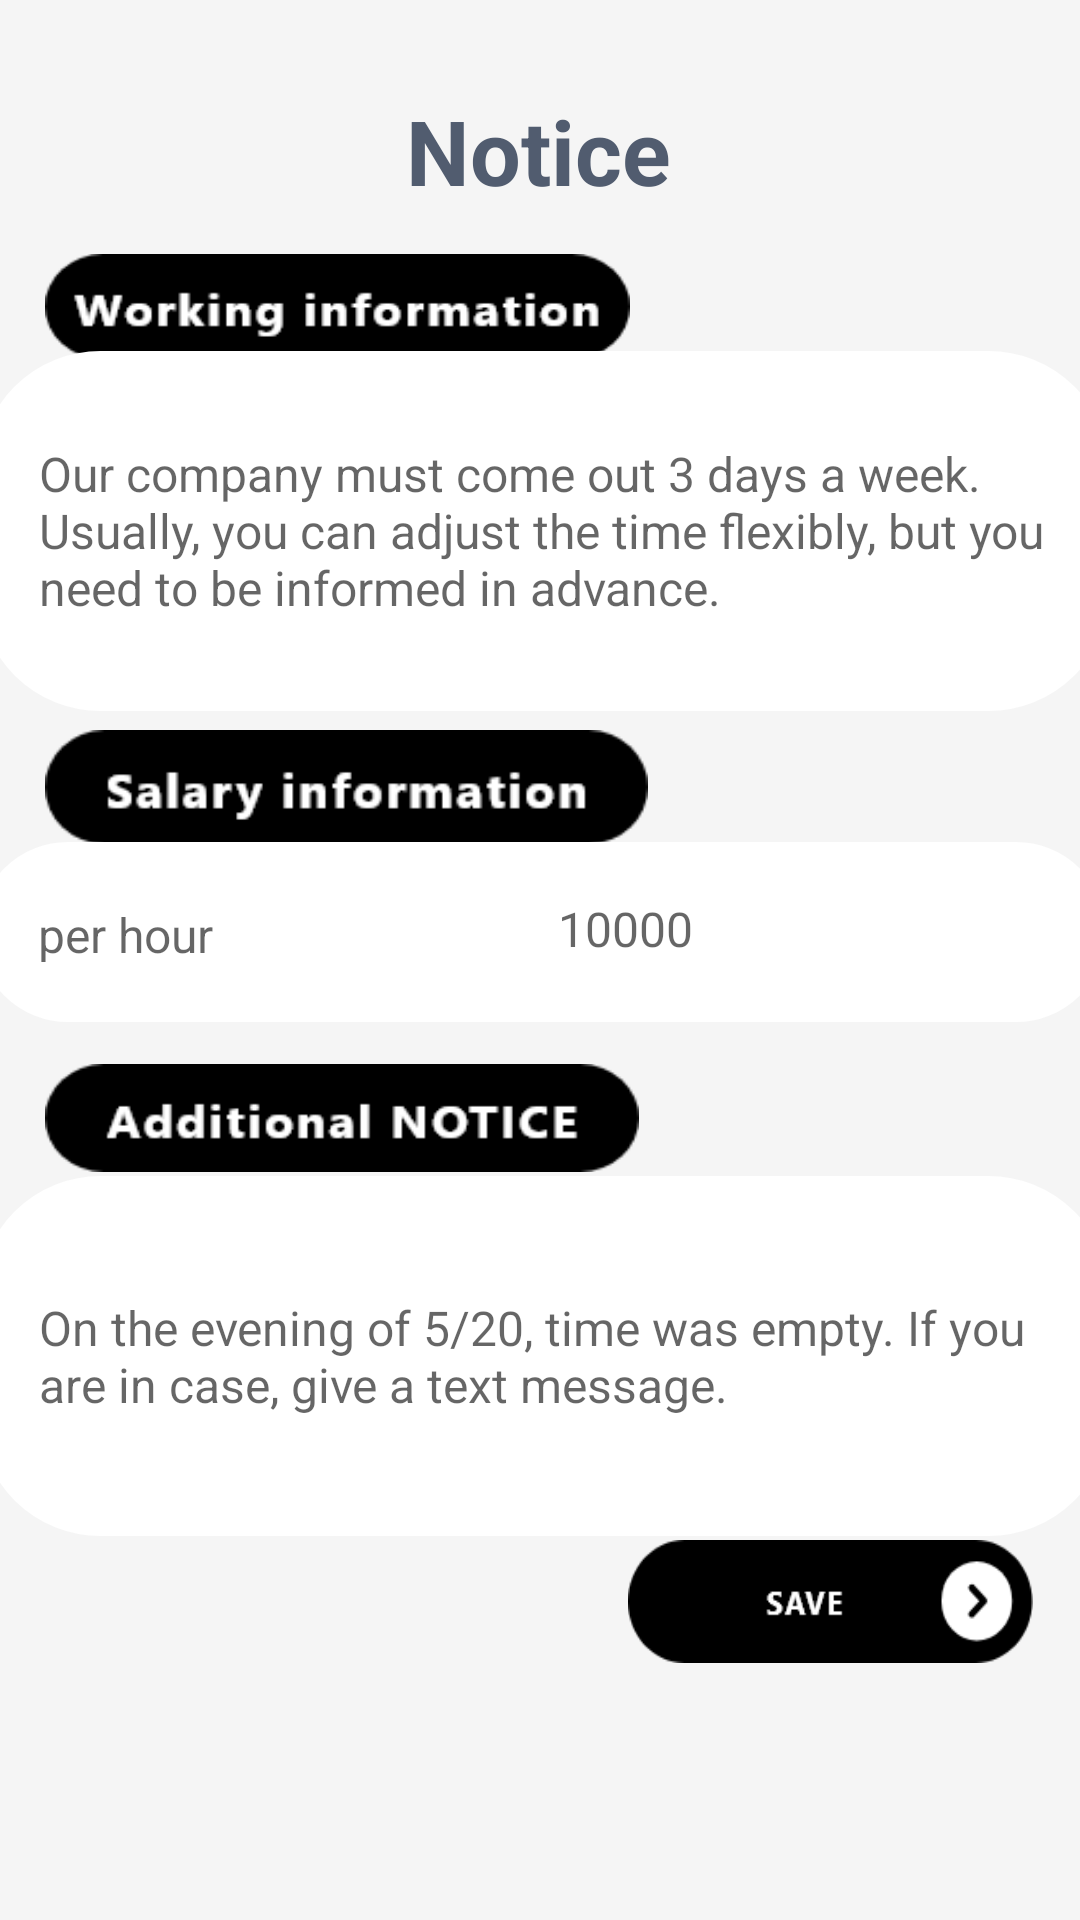

Layout XML and referenced resources for this Android screen:
<!-- AndroidManifest.xml: application theme Theme.SETermTest -->
<!-- res/layout/activity_notice.xml -->
<?xml version="1.0" encoding="utf-8"?>
<androidx.constraintlayout.widget.ConstraintLayout xmlns:android="http://schemas.android.com/apk/res/android"
    xmlns:app="http://schemas.android.com/apk/res-auto"
    xmlns:tools="http://schemas.android.com/tools"
    android:layout_width="match_parent"
    android:layout_height="match_parent"
    android:background="@color/background"
    android:focusable="true"
    android:focusableInTouchMode="true"
    tools:context=".Notice">

    <TextView
        android:id="@+id/notice"
        android:layout_width="wrap_content"
        android:layout_height="wrap_content"
        android:text="Notice"
        android:textSize="30dp"
        android:textStyle="bold"
        android:textColor="#515C6F"
        app:layout_constraintBottom_toBottomOf="parent"
        app:layout_constraintEnd_toEndOf="parent"
        app:layout_constraintHorizontal_bias="0.498"
        app:layout_constraintStart_toStartOf="parent"
        app:layout_constraintTop_toTopOf="parent"
        app:layout_constraintVertical_bias="0.05" />


    <ImageView
        android:id="@+id/text_salary_info"
        android:layout_width="195dp"
        android:layout_height="35dp"
        android:layout_margin="15dp"
        android:background="@drawable/working_info"
        android:gravity="center"
        android:textColor="@color/white"
        app:layout_constraintBottom_toBottomOf="parent"
        app:layout_constraintEnd_toEndOf="parent"
        app:layout_constraintHorizontal_bias="0.0"
        app:layout_constraintStart_toStartOf="parent"
        app:layout_constraintTop_toTopOf="parent"
        app:layout_constraintVertical_bias="0.121" />


    <EditText
        android:id="@+id/edit_working_info"
        android:layout_width="377dp"
        android:layout_height="120dp"
        android:background="@drawable/shape"
        android:hint="Our company must come out 3 days a week. Usually, you can adjust the time flexibly, but you need to be informed in advance."
        android:padding="20dp"
        android:text=""
        android:scaleType="fitXY"
        android:textSize="16dp"
        app:layout_constraintBottom_toBottomOf="parent"
        app:layout_constraintEnd_toEndOf="parent"
        app:layout_constraintHorizontal_bias="0.441"
        app:layout_constraintStart_toStartOf="parent"
        app:layout_constraintTop_toTopOf="parent"
        app:layout_constraintVertical_bias="0.225" />

    <ImageView
        android:id="@+id/text_working_info"
        android:layout_width="201dp"
        android:layout_height="38dp"
        android:layout_margin="15dp"
        android:background="@drawable/salary_info"
        android:gravity="center"
        android:textColor="@color/white"
        app:layout_constraintBottom_toBottomOf="parent"
        app:layout_constraintEnd_toEndOf="parent"
        app:layout_constraintHorizontal_bias="0.0"
        app:layout_constraintStart_toStartOf="parent"
        app:layout_constraintTop_toTopOf="parent"
        app:layout_constraintVertical_bias="0.399" />


    <TextView
        android:layout_width="376dp"
        android:layout_height="60dp"
        android:background="@drawable/shape"
        android:hint="per hour          "
        android:padding="20dp"
        android:scaleType="fitXY"
        android:text=""
        android:textSize="16dp"
        app:layout_constraintBottom_toBottomOf="parent"
        app:layout_constraintEnd_toEndOf="parent"
        app:layout_constraintHorizontal_bias="0.485"
        app:layout_constraintStart_toStartOf="parent"
        app:layout_constraintTop_toTopOf="parent"
        app:layout_constraintVertical_bias="0.484" />

    <EditText
        android:id="@+id/edit_salary_info"
        android:layout_width="wrap_content"
        android:layout_height="wrap_content"
        android:background="@null"
        android:hint="10000"
        android:text=""
        android:textSize="16dp"
        app:layout_constraintBottom_toBottomOf="parent"
        app:layout_constraintEnd_toEndOf="parent"
        app:layout_constraintHorizontal_bias="0.591"
        app:layout_constraintStart_toStartOf="parent"
        app:layout_constraintTop_toTopOf="parent"
        app:layout_constraintVertical_bias="0.483" />

    <ImageView
        android:id="@+id/text_additional_notice"
        android:layout_width="198dp"
        android:layout_height="36dp"
        android:layout_margin="15dp"
        android:background="@drawable/additional_notice"
        android:gravity="center"
        android:textColor="@color/white"
        app:layout_constraintBottom_toBottomOf="parent"
        app:layout_constraintEnd_toEndOf="parent"
        app:layout_constraintHorizontal_bias="0.0"
        app:layout_constraintStart_toStartOf="parent"
        app:layout_constraintTop_toTopOf="parent"
        app:layout_constraintVertical_bias="0.592" />

    <EditText
        android:id="@+id/edit_additional_notice"
        android:layout_width="377dp"
        android:layout_height="120dp"
        android:background="@drawable/shape"
        android:hint="On the evening of 5/20, time was empty. If you are in case, give a text message."
        android:padding="20dp"
        android:scaleType="fitXY"
        android:text=""
        android:textSize="16dp"
        app:layout_constraintBottom_toBottomOf="parent"
        app:layout_constraintEnd_toEndOf="parent"
        app:layout_constraintHorizontal_bias="0.441"
        app:layout_constraintStart_toStartOf="parent"
        app:layout_constraintTop_toTopOf="parent"
        app:layout_constraintVertical_bias="0.754" />

    <FrameLayout
        android:id="@+id/frameLayout"
        android:layout_width="match_parent"
        android:layout_height="80dp"
        app:layout_constraintBottom_toBottomOf="parent"
        app:layout_constraintEnd_toEndOf="parent"
        app:layout_constraintHorizontal_bias="0.0"
        app:layout_constraintLeft_toLeftOf="parent"
        app:layout_constraintRight_toRightOf="parent"
        app:layout_constraintStart_toStartOf="parent"
        app:layout_constraintTop_toTopOf="parent"
        app:layout_constraintVertical_bias="1.0" />

    <ImageButton
        android:id="@+id/imageButton"
        android:layout_width="135dp"
        android:layout_height="41dp"
        android:background="@drawable/save"
        app:layout_constraintBottom_toBottomOf="parent"
        app:layout_constraintEnd_toEndOf="parent"
        app:layout_constraintHorizontal_bias="0.931"
        app:layout_constraintStart_toStartOf="parent"
        app:layout_constraintTop_toTopOf="parent"
        app:layout_constraintVertical_bias="0.857" />


</androidx.constraintlayout.widget.ConstraintLayout>
<!-- resources referenced by this layout -->
<resources>
  <color name="background">#F5F5F5</color>
  <color name="white">#FFFFFFFF</color>
  <!-- drawable additional_notice: png bitmap (drawable, 2963 bytes) -->
  <!-- drawable salary_info: png bitmap (drawable, 2924 bytes) -->
  <!-- drawable save: png bitmap (drawable, 3230 bytes) -->
  <!-- drawable shape (drawable) -->
  <?xml version="1.0" encoding="utf-8"?>
  <shape xmlns:android="http://schemas.android.com/apk/res/android"
      android:shape="rectangle" >
      <solid android:color="@color/white"/>
      <corners android:bottomRightRadius="40dp"
          android:bottomLeftRadius="40dp"
          android:topLeftRadius="40dp"
          android:topRightRadius="40dp"/>
      <stroke
          android:width="1dp"
          android:color="@color/white" />
  </shape>
  <!-- drawable working_info: png bitmap (drawable, 3107 bytes) -->
  <style name="Theme.SETermTest" parent="Theme.MaterialComponents.Light.NoActionBar">
          
          <item name="colorPrimary">@color/black</item>
          <item name="colorPrimaryVariant">@color/black</item>
          <item name="colorOnPrimary">@color/white</item>
          
          <item name="colorSecondary">@color/teal_200</item>
          <item name="colorSecondaryVariant">@color/teal_700</item>
          <item name="colorOnSecondary">@color/black</item>
          
          <item name="android:statusBarColor" tools:targetApi="l">?attr/colorPrimaryVariant</item>
          
      </style>
  <color name="black">#FF000000</color>
  <color name="teal_200">#FF03DAC5</color>
  <color name="teal_700">#FF018786</color>
</resources>
